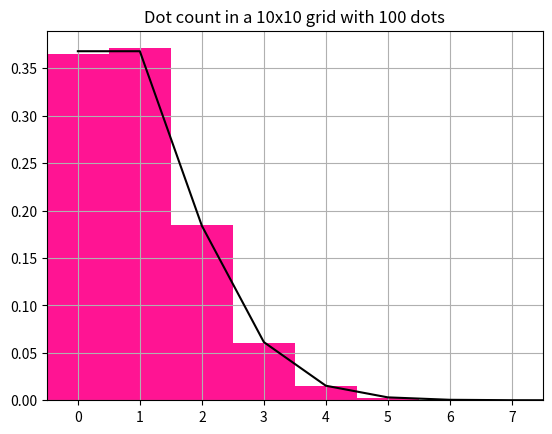

Here is the Python script that generated this plot:
import numpy as np
import matplotlib.pyplot as plt
from math import factorial
%matplotlib

sims = 500

Ndots = 100
grid = 10
rng = np.random.default_rng()
Tally= []

for sim in range(sims):   
    Count = np.zeros((grid,grid))
    dotx = rng.uniform(0, grid, Ndots)
    doty = rng.uniform(0, grid, Ndots)
    
    for x,y in zip(dotx,doty):
        n, m = int(x), int(y)
        Count[m,n] += 1
    C = Count.flatten()
    Tally = np.concatenate((Tally,C))
    
Max = max(Tally)
xbins = np.arange(Max+2)
bins = xbins-0.5        
prob = plt.hist(Tally, bins=bins, 
               density=True, color='deeppink')

mean = Ndots/(grid**2)
Poisson =[mean**x*np.exp(-mean)/\
          factorial(int(x)) for x in xbins]

plt.title(f'Dot count in a {grid}x{grid} grid' 
          f' with {Ndots} dots')
plt.plot(xbins, Poisson, 'k')
plt.xticks(xbins)
plt.xlim([-0.5, Max+0.5])
plt.grid('on')
plt.show()